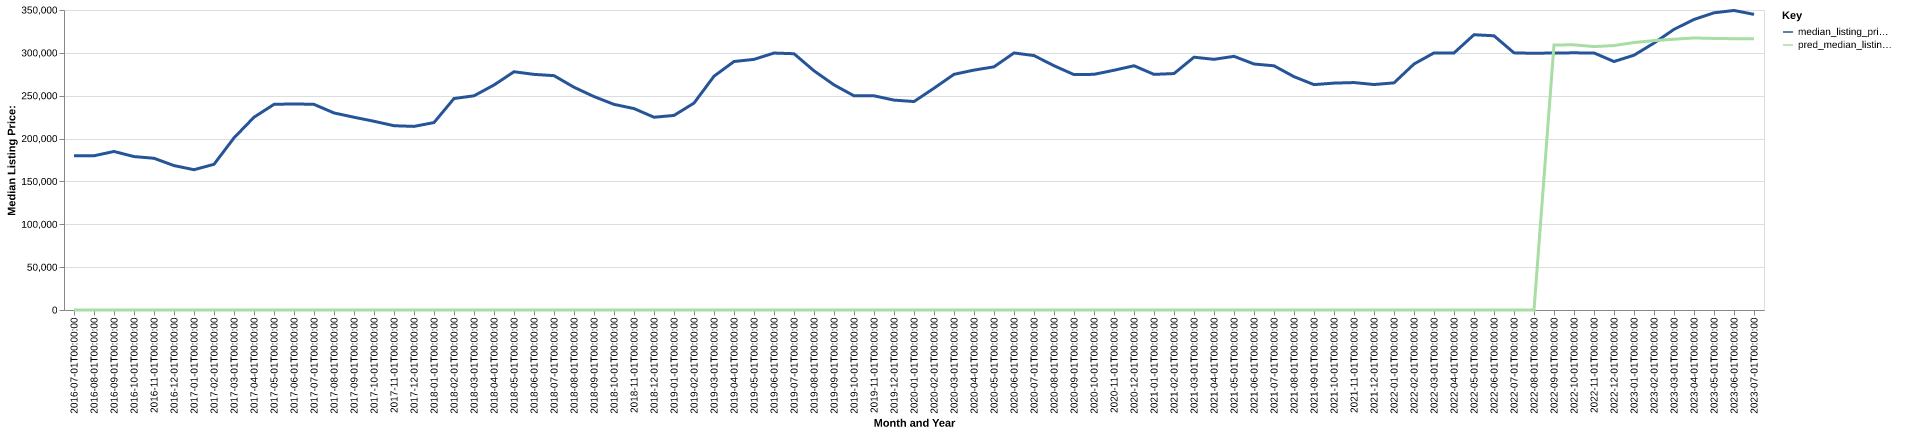

The data file committed next to this chart (first rows):
date, time_idx, median_listing_price, thirty_year_interest_rate_five, month, county_name, active_listing_count, median_days_on_market, pred_median_listing_price, month_year
2016-07-01, 0, 179900, 3.72, 7, franklin, oh, 2683, 40.0, 0, Jul-2016
2016-08-01, 1, 179947, 3.73, 8, franklin, oh, 2826, 45.0, 0, Aug-2016
2016-09-01, 2, 184950, 3.66, 9, franklin, oh, 2764, 49.0, 0, Sep-2016
2016-10-01, 3, 179000, 3.64, 10, franklin, oh, 2672, 52.0, 0, Oct-2016
2016-11-01, 4, 177000, 3.66, 11, franklin, oh, 2552, 52.0, 0, Nov-2016
2016-12-01, 5, 168500, 3.48, 12, franklin, oh, 2197, 60.0, 0, Dec-2016
2017-01-01, 6, 163675, 3.45, 1, franklin, oh, 1946, 65.0, 0, Jan-2017
2017-02-01, 7, 169993, 3.5, 2, franklin, oh, 1799, 52.0, 0, Feb-2017
2017-03-01, 8, 200825, 3.52, 3, franklin, oh, 1722, 40.0, 0, Mar-2017
2017-04-01, 9, 224900, 4.03, 4, franklin, oh, 1745, 36.0, 0, Apr-2017
2017-05-01, 10, 239900, 4.32, 5, franklin, oh, 1880, 30.0, 0, May-2017
2017-06-01, 11, 240450, 4.2, 6, franklin, oh, 2002, 33.0, 0, Jun-2017
2017-07-01, 12, 239900, 4.19, 7, franklin, oh, 2353, 36.0, 0, Jul-2017
2017-08-01, 13, 229900, 4.3, 8, franklin, oh, 2429, 37.0, 0, Aug-2017
2017-09-01, 14, 224900, 4.1, 9, franklin, oh, 2412, 43.0, 0, Sep-2017
2017-10-01, 15, 220175, 4.05, 10, franklin, oh, 2381, 45.0, 0, Oct-2017
2017-11-01, 16, 215000, 3.94, 11, franklin, oh, 2159, 51.0, 0, Nov-2017
2017-12-01, 17, 214200, 4.03, 12, franklin, oh, 1802, 58.0, 0, Dec-2017
2018-01-01, 18, 218669, 3.93, 1, franklin, oh, 1502, 66.0, 0, Jan-2018
2018-02-01, 19, 246725, 3.83, 2, franklin, oh, 1306, 49.0, 0, Feb-2018
2018-03-01, 20, 249900, 3.94, 3, franklin, oh, 1381, 30.0, 0, Mar-2018
2018-04-01, 21, 262500, 3.95, 4, franklin, oh, 1452, 28.0, 0, Apr-2018
2018-05-01, 22, 277950, 3.99, 5, franklin, oh, 1694, 26.0, 0, May-2018
2018-06-01, 23, 274900, 4.15, 6, franklin, oh, 1906, 29.0, 0, Jun-2018
2018-07-01, 24, 273400, 4.4, 7, franklin, oh, 2190, 31.0, 0, Jul-2018
2018-08-01, 25, 259900, 4.46, 8, franklin, oh, 2455, 31.0, 0, Aug-2018
2018-09-01, 26, 249000, 4.58, 9, franklin, oh, 2531, 39.0, 0, Sep-2018
2018-10-01, 27, 239900, 4.66, 10, franklin, oh, 2580, 45.0, 0, Oct-2018
2018-11-01, 28, 235000, 4.62, 11, franklin, oh, 2488, 46.0, 0, Nov-2018
2018-12-01, 29, 224900, 4.54, 12, franklin, oh, 2168, 56.0, 0, Dec-2018
2019-01-01, 30, 227000, 4.6, 1, franklin, oh, 1789, 65.0, 0, Jan-2019
2019-02-01, 31, 241400, 4.72, 2, franklin, oh, 1612, 53.0, 0, Feb-2019
2019-03-01, 32, 272757, 4.9, 3, franklin, oh, 1599, 38.0, 0, Mar-2019
2019-04-01, 33, 289900, 4.94, 4, franklin, oh, 1682, 27.0, 0, Apr-2019
2019-05-01, 34, 292400, 4.75, 5, franklin, oh, 1812, 28.0, 0, May-2019
2019-06-01, 35, 299777, 4.51, 6, franklin, oh, 1944, 29.0, 0, Jun-2019
2019-07-01, 36, 299000, 4.41, 7, franklin, oh, 2076, 33.0, 0, Jul-2019
2019-08-01, 37, 279063, 4.41, 8, franklin, oh, 2227, 34.0, 0, Aug-2019
2019-09-01, 38, 262659, 4.2, 9, franklin, oh, 2351, 36.0, 0, Sep-2019
2019-10-01, 39, 249900, 4.14, 10, franklin, oh, 2433, 38.0, 0, Oct-2019
2019-11-01, 40, 249900, 3.84, 11, franklin, oh, 2242, 45.0, 0, Nov-2019
2019-12-01, 41, 244875, 3.81, 12, franklin, oh, 1883, 60.0, 0, Dec-2019
2020-01-01, 42, 243210, 3.75, 1, franklin, oh, 1570, 63.0, 0, Jan-2020
2020-02-01, 43, 258750, 3.73, 2, franklin, oh, 1261, 38.0, 0, Feb-2020
2020-03-01, 44, 274950, 3.78, 3, franklin, oh, 1314, 30.0, 0, Mar-2020
2020-04-01, 45, 279900, 3.75, 4, franklin, oh, 1376, 34.0, 0, Apr-2020
2020-05-01, 46, 283700, 3.74, 5, franklin, oh, 1349, 37.0, 0, May-2020
2020-06-01, 47, 299900, 3.72, 6, franklin, oh, 1328, 33.0, 0, Jun-2020
2020-07-01, 48, 296825, 3.49, 7, franklin, oh, 1347, 27.0, 0, Jul-2020
2020-08-01, 49, 284999, 3.65, 8, franklin, oh, 1351, 25.0, 0, Aug-2020
2020-09-01, 50, 274625, 3.33, 9, franklin, oh, 1446, 24.0, 0, Sep-2020
2020-10-01, 51, 274945, 3.28, 10, franklin, oh, 1457, 29.0, 0, Oct-2020
2020-11-01, 52, 279700, 3.21, 11, franklin, oh, 1371, 36.0, 0, Nov-2020
2020-12-01, 53, 284950, 3.07, 12, franklin, oh, 1139, 43.0, 0, Dec-2020
2021-01-01, 54, 274900, 2.99, 1, franklin, oh, 937.0, 42.0, 0, Jan-2021
2021-02-01, 55, 275850, 2.93, 2, franklin, oh, 728.0, 26.0, 0, Feb-2021
2021-03-01, 56, 294925, 2.88, 3, franklin, oh, 775.0, 17.0, 0, Mar-2021
2021-04-01, 57, 292450, 2.84, 4, franklin, oh, 883.0, 10.0, 0, Apr-2021
2021-05-01, 58, 295950, 2.71, 5, franklin, oh, 994.0, 10.0, 0, May-2021
2021-06-01, 59, 287000, 2.79, 6, franklin, oh, 1161, 14.0, 0, Jun-2021
... 25 more rows
